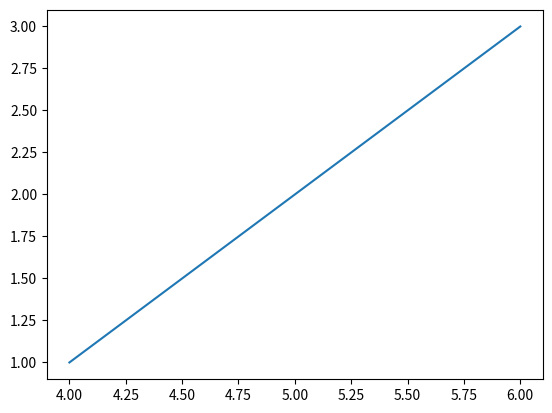

Python code for this plot:
import matplotlib.pyplot as plt

x=[1,2,3]
y=[4,5,6]
plt.plot(y,x)
plt.show()

